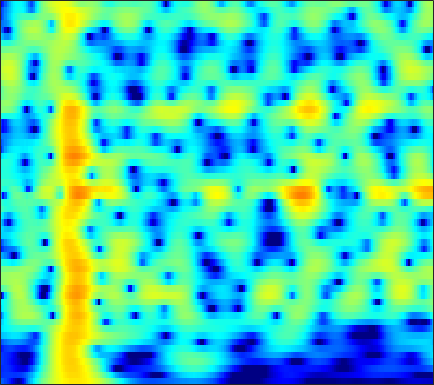

The file beside this chart, header and first rows:
-12.99, -13.458, -14.214, -15.165, -16.041, -17.491, -19.318, -20.824, -22.082, -20.767, -17.71, -15.359, -12.556, -10.139, -8.5353, -6.6248, -4.9241, -3.7641, -2.352, -1.0755, 0.079328, 0.87175, 1.839, 2.7082
-15.12, -14.94, -14.81, -14.78, -14.8, -14.87, -14.94, -14.96, -14.88, -14.61, -14.06, -13.43, -12.31, -10.94, -9.799, -8.199, -6.575, -5.374, -3.823, -2.35, -0.968, 0.003084, 1.207, 2.303
-15.48, -15.29, -15.24, -15.41, -15.69, -16.19, -16.83, -17.38, -18.13, -18.73, -18.86, -18.45, -17.16, -15.26, -13.64, -11.41, -9.229, -7.652, -5.656, -3.791, -2.063, -0.8579, 0.6258, 1.968
-14.79, -14.94, -15.29, -15.84, -16.37, -17.17, -18.06, -18.83, -20.01, -21.37, -22.72, -23.37, -22.84, -20.46, -18.12, -14.97, -12.02, -9.976, -7.455, -5.157, -3.068, -1.633, 0.1168, 1.678
-14.96, -15.04, -15.28, -15.69, -16.11, -16.83, -17.88, -19.02, -21.18, -24.29, -28.82, -32.02, -28.17, -22.71, -19.44, -15.77, -12.6, -10.46, -7.833, -5.449, -3.284, -1.796, 0.01331, 1.628
-16.55, -15.7, -14.89, -14.44, -14.32, -14.44, -14.86, -15.26, -15.72, -15.96, -16.1, -16.09, -15.77, -14.91, -13.91, -12.22, -10.35, -8.911, -6.971, -5.041, -3.155, -1.795, -0.07963, 1.497
-13.8, -12.88, -11.9, -11.2, -10.86, -10.63, -10.56, -10.57, -10.66, -10.96, -11.49, -12.01, -12.76, -13.48, -13.89, -13.96, -13.04, -11.67, -9.303, -6.792, -4.399, -2.742, -0.7354, 1.046
-8.788, -8.402, -7.93, -7.509, -7.239, -6.969, -6.827, -6.848, -7.108, -7.613, -8.265, -8.841, -9.857, -11.37, -12.92, -15.15, -15.39, -13.45, -10.1, -7.055, -4.449, -2.752, -0.7693, 0.9483
-7.045, -6.602, -6.022, -5.483, -5.11, -4.667, -4.317, -4.146, -4.028, -3.978, -3.963, -4.037, -4.244, -4.481, -4.604, -4.61, -4.408, -4.112, -3.53, -2.764, -1.888, -1.191, -0.2234, 0.781
-7.995, -7.057, -5.745, -4.511, -3.696, -2.769, -2.014, -1.538, -0.9801, -0.5346, -0.2935, -0.2644, -0.2927, -0.3211, -0.3434, -0.4217, -0.5973, -0.7748, -1.03, -1.28, -1.526, -1.688, -1.773, -1.554
-12.26, -9.143, -6.19, -3.963, -2.62, -1.177, -0.06475, 0.5922, 1.305, 1.781, 2.008, 2.069, 2.106, 2.033, 1.859, 1.457, 0.891, 0.3748, -0.4647, -1.587, -3.144, -4.753, -8.027, -14.54
-6.888, -5.868, -4.406, -3.031, -2.086, -0.9184, 0.09496, 0.7119, 1.286, 1.572, 1.701, 1.758, 1.679, 1.27, 0.802, 0.09837, -0.5881, -1.119, -1.911, -2.781, -3.593, -4.115, -4.626, -4.708
-6.065, -5.667, -4.523, -3.067, -1.987, -0.7384, 0.2694, 0.8532, 1.373, 1.615, 1.642, 1.438, 0.7202, -0.2733, -1.093, -2.342, -3.817, -5.029, -6.479, -7.327, -7.354, -6.873, -5.697, -4.096
-34.82, -14.97, -7.683, -3.908, -1.938, -0.02855, 1.211, 1.789, 2.235, 2.373, 2.014, 1.358, 0.1932, -1.116, -2.462, -5.079, -8.685, -11.93, -17.51, -29.84, -23.56, -17.17, -11.88, -7.784
-2.172, -1.991, -1.192, -0.1726, 0.5426, 1.37, 2.009, 2.299, 2.418, 2.193, 1.566, 0.967, 0.00576, -1.625, -3.271, -5.658, -8.415, -11.19, -15.84, -21.29, -33.26, -25.48, -16.25, -10.37
0.6415, 0.7891, 1.019, 1.327, 1.562, 1.791, 1.929, 1.976, 1.885, 1.562, 1.161, 0.7384, -0.2538, -1.452, -2.292, -3.661, -5.443, -6.689, -8.015, -9.228, -9.843, -9.617, -8.528, -6.873
0.5684, 0.7938, 1.011, 1.175, 1.303, 1.458, 1.524, 1.531, 1.487, 1.394, 1.175, 0.8089, 0.2639, -0.1875, -0.7749, -1.798, -2.727, -3.465, -4.707, -5.908, -6.957, -7.705, -8.187, -7.671
-0.6405, -0.5066, -0.3752, -0.325, -0.3034, -0.191, -0.01976, 0.115, 0.3547, 0.6316, 0.7457, 0.7698, 0.9043, 0.7774, 0.4054, -0.04374, -0.5936, -1.317, -2.548, -3.965, -6.131, -8.591, -13.95, -19.71
-4.29, -4.57, -5.004, -5.5, -5.909, -6.313, -6.148, -5.609, -4.544, -3.403, -2.312, -1.482, -0.7357, -0.4596, -0.1859, -0.02215, -0.2651, -0.4804, -0.8015, -1.376, -1.917, -2.219, -2.411, -1.999
-9.434, -9.941, -11, -12.58, -14.58, -20.03, -28.45, -18.96, -12.21, -8.428, -5.824, -4.311, -3.108, -2.244, -1.62, -1.307, -1.24, -1.133, -1.125, -1.183, -0.9934, -0.7321, -0.2184, 0.5203
-16.35, -14.74, -13.29, -12.62, -12.32, -12.15, -11.55, -10.45, -8.611, -6.697, -4.887, -3.931, -3.051, -2.159, -1.969, -2.052, -2.181, -2.566, -3.277, -3.695, -3.729, -3.291, -2.017, -0.4062
-13.87, -12.51, -10.55, -9.12, -8.283, -7.166, -6.237, -5.502, -4.495, -3.568, -2.671, -2.264, -1.732, -1.421, -1.677, -2.046, -2.911, -4.188, -6.562, -11.01, -25.42, -16.63, -7.461, -2.778
-7.437, -7.548, -7.482, -7.064, -6.691, -6.079, -5.291, -4.719, -3.947, -3.185, -2.631, -2.261, -1.771, -1.821, -1.781, -1.925, -2.533, -2.922, -3.701, -4.407, -4.436, -3.967, -2.497, -0.6914
-6.918, -7.676, -8.52, -8.895, -8.681, -8.021, -7.008, -6.156, -5.098, -4.16, -3.425, -2.888, -2.535, -2.252, -2.024, -2.102, -2.056, -2.045, -2.056, -1.79, -1.375, -0.8928, -0.04729, 0.9753
-7.959, -10.35, -14.78, -20.32, -18.51, -13.09, -9.618, -7.714, -5.809, -4.502, -3.518, -2.977, -2.729, -2.343, -2.398, -2.641, -2.662, -2.876, -2.846, -2.493, -1.927, -1.191, -0.1094, 1.08
-5.056, -6.703, -8.736, -10.13, -9.878, -8.593, -6.805, -5.633, -4.322, -3.358, -2.654, -2.462, -2.29, -2.489, -3.092, -3.74, -5.178, -6.453, -7.964, -8.599, -6.852, -4.821, -2.247, -0.07405
-2.257, -3.071, -3.807, -4.224, -4.258, -3.963, -3.541, -3.112, -2.631, -2.202, -2.002, -1.98, -1.955, -2.643, -2.89, -4.091, -5.762, -7.441, -11.16, -12.87, -9.544, -6.266, -3.081, -0.6113
-3.205, -4.042, -4.543, -4.221, -3.862, -3.186, -2.585, -2.233, -1.864, -1.677, -1.671, -1.569, -1.854, -1.77, -1.889, -2.229, -2.263, -2.548, -2.401, -2.246, -1.519, -0.9162, 0.00181, 0.7941
-9.585, -17, -12.94, -6.981, -4.531, -2.661, -1.516, -1.159, -1.015, -1.35, -1.845, -2.236, -2.925, -2.236, -2.195, -1.026, 0.03351, 0.6918, 1.784, 2.342, 3.02, 3.159, 3.293, 2.909
-3.563, -4.457, -4.579, -3.791, -3.043, -2.252, -1.962, -2.029, -2.696, -4.022, -6.382, -9.603, -15.83, -15.87, -10.78, -4.836, -2.106, -0.233, 1.367, 2.62, 3.373, 3.732, 3.853, 3.538
-3.267, -3.372, -3.537, -3.549, -3.642, -3.728, -4.053, -4.389, -5.139, -6.093, -7.388, -8.075, -9.35, -8.477, -8.071, -5.598, -3.977, -2.455, -1.168, 0.1758, 1.008, 1.63, 2.12, 2.49
-4.404, -4.255, -4.161, -4.236, -4.352, -4.689, -5.07, -5.471, -5.988, -6.58, -6.931, -7.242, -7.038, -6.88, -6.125, -5.235, -4.02, -3.242, -2.136, -1.174, -0.2293, 0.3548, 1.118, 1.804
-4.604, -4.446, -4.303, -4.432, -4.569, -5.047, -5.648, -6.309, -7.217, -8.245, -8.99, -9.469, -8.813, -8.409, -6.98, -6.045, -4.515, -3.864, -2.759, -2.065, -1.228, -0.7776, -0.00386, 0.8175
-4.432, -4.262, -4.124, -4.16, -4.315, -4.776, -5.641, -6.609, -8.519, -11.4, -16.39, -21.19, -17.53, -12.19, -8.793, -6.765, -4.783, -4.046, -3.17, -2.969, -3.052, -3.281, -3.367, -2.602
-7.23, -6.542, -5.773, -5.109, -4.931, -4.86, -5.251, -5.718, -6.811, -8.255, -9.606, -10.47, -9.502, -8.028, -6.623, -5.113, -4.116, -3.438, -3.329, -3.565, -5.092, -6.95, -13.13, -19.67
-15.05, -12.34, -9.744, -8.191, -7.332, -6.675, -6.303, -6.22, -6.26, -6.383, -6.53, -6.432, -6.356, -5.603, -5.599, -4.626, -4.276, -3.772, -3.513, -3.366, -3.283, -3.415, -3.176, -2.308
-13.39, -12.24, -10.99, -9.801, -9.059, -8.294, -7.713, -7.467, -7.2, -7.068, -7.058, -6.958, -7.082, -6.928, -6.771, -6.376, -5.706, -5.309, -4.391, -3.626, -2.609, -1.904, -0.7918, 0.3605
-11.79, -11.8, -11.48, -10.74, -10.22, -9.379, -8.784, -8.41, -8.188, -8.209, -8.385, -8.826, -9.168, -10.22, -10.09, -10.72, -9.663, -8.852, -6.95, -5.114, -3.388, -2.051, -0.5051, 0.9996
-15.63, -17.2, -16, -13.75, -11.99, -10.41, -9.328, -8.829, -8.603, -8.801, -9.424, -10.21, -11.82, -13.91, -18, -24.45, -21.7, -15.51, -10.5, -6.937, -4.368, -2.646, -0.7256, 0.988
-14.82, -16.82, -15.47, -12.38, -10.52, -9.015, -8.108, -7.866, -7.896, -8.315, -9.091, -9.651, -11.11, -11.91, -12.95, -13.56, -11.99, -10.94, -8.47, -6.053, -4.187, -2.755, -1.111, 0.4414
-4.454, -4.912, -5.025, -4.836, -4.789, -4.692, -4.912, -5.388, -6.271, -7.508, -9.014, -9.935, -10.55, -10.82, -9.386, -9.035, -7.643, -6.669, -5.789, -4.678, -4.055, -3.62, -2.914, -1.784
0.2236, 0.1666, 0.1015, -0.1027, -0.3368, -0.837, -1.709, -2.599, -4.355, -7.014, -11.13, -16.88, -26.13, -14.76, -10.06, -7.216, -5.733, -4.463, -4.008, -4.251, -5.061, -6.845, -11.14, -14.41
0.3085, 0.7063, 0.9474, 0.9619, 0.8773, 0.4505, -0.242, -0.9356, -2.212, -3.752, -5.421, -6.42, -6.921, -6.609, -5.866, -4.467, -3.723, -3.235, -2.779, -2.956, -3.497, -4.008, -4.841, -4.508
-1.352, -0.6069, 0.1001, 0.5189, 0.6131, 0.5218, 0.2101, -0.177, -0.8044, -1.518, -2.215, -2.742, -3.097, -3.158, -3.391, -3.017, -2.573, -2.503, -2.111, -1.721, -1.509, -1.309, -0.873, -0.338
-1.656, -0.729, 0.2232, 0.8048, 1.01, 1.082, 0.8868, 0.589, 0.07114, -0.592, -1.317, -1.837, -2.565, -3.006, -3.108, -3.317, -2.993, -2.631, -2.166, -1.507, -0.8347, -0.4081, 0.2022, 0.7342
-0.03237, 0.8284, 1.639, 2.133, 2.332, 2.31, 1.998, 1.595, 0.8049, -0.2256, -1.501, -2.535, -4.022, -5.609, -6.164, -6.517, -6.044, -4.908, -3.582, -2.299, -1.035, -0.2578, 0.5482, 1.187
1.863, 2.524, 3.163, 3.528, 3.609, 3.432, 2.95, 2.377, 1.278, -0.2119, -2.165, -4.099, -7.361, -11.88, -18.96, -22.17, -13.54, -9.628, -6.107, -3.693, -1.819, -0.6351, 0.4874, 1.217
2.477, 3.052, 3.607, 3.873, 3.864, 3.62, 3.063, 2.423, 1.266, -0.3, -2.278, -3.997, -6.778, -9.8, -11.27, -12.28, -11.64, -10.06, -7.315, -4.832, -2.733, -1.378, -0.01307, 0.8451
2.144, 2.648, 3.106, 3.309, 3.292, 3.077, 2.598, 2.043, 1.056, -0.267, -1.969, -3.491, -5.928, -9.215, -12.65, -18.18, -20.4, -14.53, -9.155, -5.694, -3.17, -1.663, -0.1695, 0.8221
1.012, 1.357, 1.661, 1.818, 1.851, 1.752, 1.482, 1.143, 0.533, -0.3021, -1.407, -2.452, -4.061, -5.855, -7.271, -9.026, -9.222, -8.023, -5.832, -3.737, -2.002, -0.9559, 0.2492, 1.13
-1.026, -0.9323, -0.7982, -0.6487, -0.5324, -0.4181, -0.3469, -0.3285, -0.4153, -0.6252, -0.9477, -1.252, -1.764, -2.308, -2.533, -2.724, -2.685, -2.509, -1.918, -1.169, -0.4012, 0.1251, 0.7809, 1.34
-4.037, -4.276, -4.394, -4.248, -3.972, -3.388, -2.697, -2.172, -1.564, -1.081, -0.7257, -0.5241, -0.3518, -0.287, -0.3208, -0.2149, -0.08504, -0.02264, 0.09836, 0.2818, 0.5156, 0.7176, 0.952, 1.236
-8.332, -9.508, -10.9, -11.06, -9.95, -7.682, -5.481, -4.085, -2.509, -1.28, -0.3622, 0.1517, 0.7003, 1.107, 1.247, 1.332, 1.355, 1.363, 1.186, 0.8944, 0.5432, 0.3053, 0.08898, 0.1094
-11.61, -13.73, -18.75, -21.96, -16.08, -10.33, -6.613, -4.536, -2.456, -0.8853, 0.2837, 0.934, 1.587, 2.056, 2.364, 2.455, 2.335, 2.131, 1.662, 0.8351, -0.4636, -1.833, -3.898, -5.355
-12.37, -11.95, -11.28, -10.18, -8.957, -7.034, -5.082, -3.791, -2.297, -1.125, -0.2088, 0.3389, 0.8419, 1.166, 1.411, 1.67, 1.738, 1.564, 1.189, 0.4392, -0.8827, -2.379, -5.501, -8.943
-14.71, -12.9, -10.88, -9.145, -7.983, -6.574, -5.32, -4.536, -3.674, -3.117, -2.832, -2.737, -2.724, -2.724, -2.778, -2.292, -1.55, -0.9759, -0.4268, -0.08429, 0.0418, 0.06039, 0.07012, 0.3141
-14.24, -12.96, -11.28, -9.654, -8.559, -7.232, -6.198, -5.585, -5.189, -5.206, -5.795, -6.725, -8.542, -10.75, -11.78, -10.37, -7.001, -4.623, -2.401, -0.7865, 0.4077, 1.073, 1.883, 2.602
-17.44, -15.75, -13.07, -10.7, -9.123, -7.529, -6.392, -5.844, -5.499, -5.636, -6.32, -7.259, -9.263, -12.16, -14.01, -11.58, -7.58, -5.027, -2.506, -0.6138, 0.8287, 1.678, 2.608, 3.354
